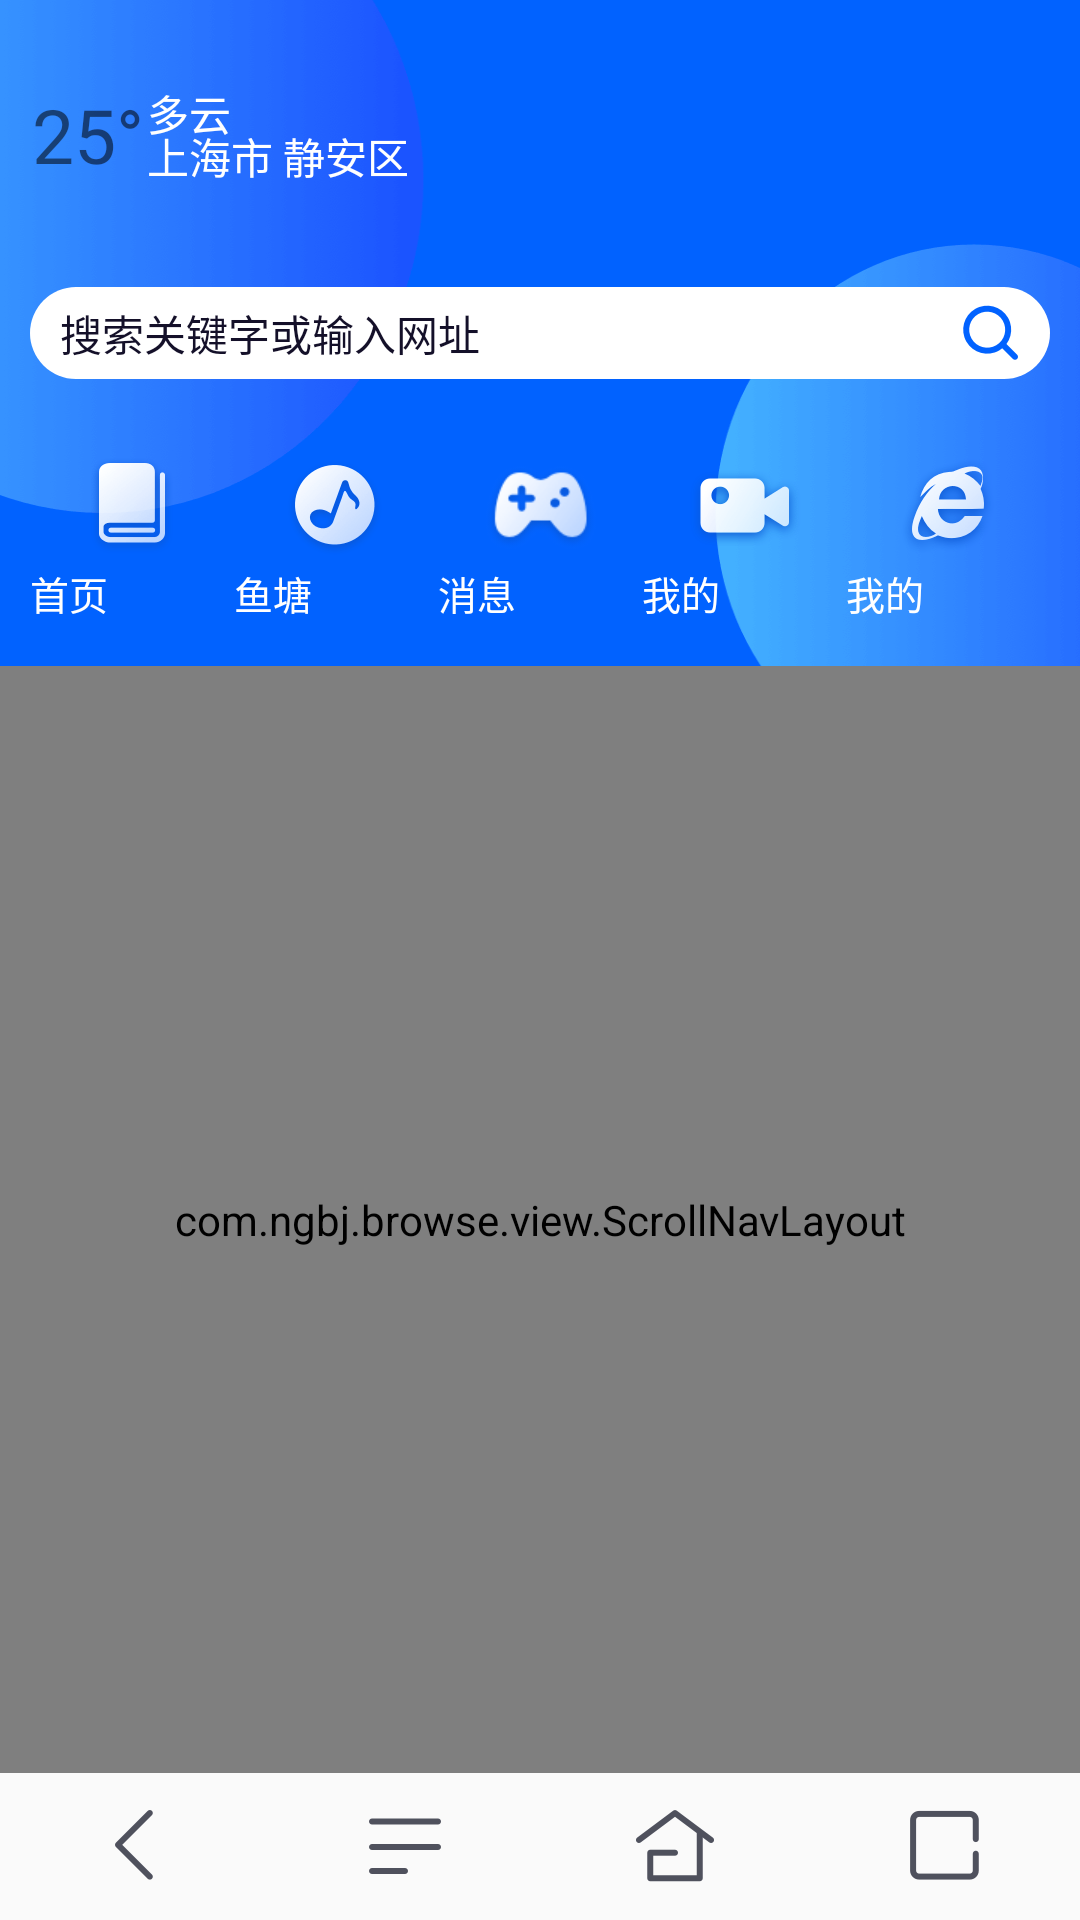

Layout XML and referenced resources for this Android screen:
<!-- AndroidManifest.xml: application theme AppTheme -->
<!-- res/layout/activity_main2.xml -->
<?xml version="1.0" encoding="utf-8"?>

<RelativeLayout xmlns:android="http://schemas.android.com/apk/res/android"
    android:orientation="vertical"
    android:layout_width="match_parent"
    android:layout_height="match_parent">


    <RelativeLayout
            android:id="@+id/part1"
            android:background="@mipmap/bg_index"
            android:layout_width="match_parent"
            android:layout_height="222dp"
            android:padding="10dp">


          <RelativeLayout
                    android:layout_width="match_parent"
                    android:layout_height="70dp">

                    <TextView
                        android:text="25°"
                        android:textSize="25sp"
                        android:gravity="center"
                        android:id="@+id/degrees"
                        android:layout_centerVertical="true"
                        android:layout_width="39dp"
                        android:layout_height="35dp" />

                    <TextView
                        android:text="多云"
                        android:textSize="14sp"
                        android:textColor="@color/white"
                        android:layout_alignTop="@+id/degrees"
                        android:layout_toRightOf="@+id/degrees"
                        android:layout_width="wrap_content"
                        android:layout_height="wrap_content" />

                    <TextView
                        android:text="上海市 静安区"
                        android:textSize="14sp"
                        android:textColor="@color/white"
                        android:layout_alignBottom="@+id/degrees"
                        android:layout_toRightOf="@+id/degrees"
                        android:layout_width="wrap_content"
                        android:layout_height="wrap_content" />

                </RelativeLayout>


            <TextView
                android:id="@+id/search_text"
                android:text="@string/index_hint_text"
                android:layout_centerInParent="true"
                android:gravity="center|left"
                android:paddingLeft="10dp"
                android:paddingRight="10dp"
                android:paddingTop="5dp"
                android:paddingBottom="5dp"
                android:textColor="@color/font_color"
                android:drawableRight="@mipmap/index_icon_serch"
                android:background="@drawable/index_search_bg"
                android:layout_width="match_parent"
                android:layout_height="wrap_content" />

            <LinearLayout
                android:layout_alignParentBottom="true"
                android:layout_below="@+id/search_text"
                android:layout_width="match_parent"
                android:layout_height="wrap_content"
                android:orientation="horizontal">

                <RelativeLayout
                    android:id="@+id/index_icon_f1"
                    android:layout_width="0dp"
                    android:layout_height="match_parent"
                    android:layout_weight="1">

                    <ImageView
                        android:id="@+id/dd_icon_f1"
                        android:layout_width="wrap_content"
                        android:layout_height="wrap_content"
                        android:layout_centerInParent="true"
                        android:src="@mipmap/index_icon_nav_1" />

                    <TextView
                        android:id="@+id/index_f1_text"
                        style="@style/index_font_style"
                        android:text="首页"
                        android:layout_below="@+id/dd_icon_f1"/>

                </RelativeLayout>

                <RelativeLayout
                    android:id="@+id/index_icon_f2"
                    android:layout_width="0dp"
                    android:layout_height="match_parent"
                    android:layout_gravity="bottom"
                    android:layout_weight="1">
                    <ImageView
                        android:id="@+id/dd2_icon_f2"
                        android:layout_width="wrap_content"
                        android:layout_height="wrap_content"
                        android:layout_centerInParent="true"
                        android:src="@mipmap/index_icon_nav_2" />
                    <TextView
                        android:id="@+id/index_f2_text"
                        android:text="鱼塘"
                        style="@style/index_font_style"
                        android:layout_below="@+id/dd2_icon_f2"/>

                </RelativeLayout>


                <RelativeLayout
                    android:id="@+id/index_icon_f3"
                    android:layout_width="0dp"
                    android:layout_height="match_parent"
                    android:layout_gravity="bottom"
                    android:layout_weight="1">

                    <ImageView
                        android:id="@+id/dd3_icon_f3"
                        android:layout_width="wrap_content"
                        android:layout_height="wrap_content"
                        android:layout_centerInParent="true"
                        android:src="@mipmap/index_icon_nav_3" />


                    <TextView
                        android:id="@+id/index_f3_text"
                        android:text="消息"
                        style="@style/index_font_style"
                        android:layout_below="@+id/dd3_icon_f3"/>

                </RelativeLayout>

                <RelativeLayout
                    android:id="@+id/index_icon_f4"
                    android:layout_width="0dp"
                    android:layout_height="match_parent"
                    android:layout_gravity="bottom"
                    android:layout_weight="1">

                    <ImageView
                        android:id="@+id/dd4_icon_f4"
                        android:layout_width="wrap_content"
                        android:layout_height="wrap_content"
                        android:layout_centerInParent="true"
                        android:src="@mipmap/index_icon_nav_4" />
                    <TextView
                        android:id="@+id/index_f4_text"
                        android:text="我的"
                        style="@style/index_font_style"
                        android:layout_below="@+id/dd4_icon_f4"/>

                </RelativeLayout>

                <RelativeLayout
                    android:id="@+id/index_f5"
                    android:layout_width="0dp"
                    android:layout_height="match_parent"
                    android:layout_gravity="bottom"
                    android:layout_weight="1">

                    <ImageView
                        android:id="@+id/dd5"
                        android:layout_width="wrap_content"
                        android:layout_height="wrap_content"
                        android:layout_centerInParent="true"
                        android:src="@mipmap/index_icon_nav_5" />
                    <TextView
                        android:id="@+id/index_f5_text"
                        android:text="我的"
                        style="@style/index_font_style"
                        android:layout_below="@+id/dd5"/>

                </RelativeLayout>




            </LinearLayout>


        </RelativeLayout>



    <com.ngbj.browse.view.ScrollNavLayout
        android:layout_below="@+id/part1"
        android:layout_above="@+id/ll_bottom"
        android:layout_width="match_parent"
        android:layout_height="match_parent">

        <LinearLayout
            android:id="@+id/topView"
            android:layout_width="match_parent"
            android:orientation="vertical"
            android:layout_height="wrap_content">

             <LinearLayout
                android:layout_width="match_parent"
                android:layout_height="154dp"
                android:orientation="vertical"
                android:gravity="center"
                android:background="#FFFFFF">

                <android.support.v4.view.ViewPager
                    android:id="@+id/viewPager_gridView"
                    android:layout_width="match_parent"
                    android:layout_height="match_parent"
                    />
            </LinearLayout>

        </LinearLayout>


        <LinearLayout
            android:id="@+id/tabLayout"
            android:layout_width="match_parent"
            android:layout_height="50dp"
            android:background="@color/white"
            android:gravity="center"
            android:orientation="vertical">

            <com.ngbj.browse.view.myview.ViewPagerTitle
                android:id="@+id/viewPagertitle"
                android:layout_width="match_parent"
                android:visibility="visible"
                android:layout_height="40dp">
            </com.ngbj.browse.view.myview.ViewPagerTitle>


        </LinearLayout>

        <android.support.v4.view.ViewPager
            android:id="@+id/viewPager"
            android:layout_width="match_parent"
            android:layout_height="wrap_content">

        </android.support.v4.view.ViewPager>
    </com.ngbj.browse.view.ScrollNavLayout>


    <LinearLayout
        android:id="@+id/ll_bottom"
        android:layout_alignParentBottom="true"
        android:visibility="visible"
        android:layout_width="match_parent"
        android:layout_height="49dp"
        android:orientation="horizontal">

        <RelativeLayout
            android:id="@+id/index_f1"
            android:layout_width="0dp"
            android:layout_height="match_parent"
            android:layout_gravity="bottom"
            android:layout_weight="1">

            <ImageView
                android:id="@+id/dd"
                android:layout_width="wrap_content"
                android:layout_height="wrap_content"
                android:layout_centerInParent="true"
                android:src="@mipmap/index_bottom_back" />



        </RelativeLayout>

        <RelativeLayout
            android:id="@+id/index_menu"
            android:layout_width="0dp"
            android:layout_height="match_parent"
            android:layout_gravity="bottom"
            android:layout_weight="1">
            <ImageView
                android:id="@+id/dd2"
                android:layout_width="wrap_content"
                android:layout_height="wrap_content"
                android:layout_centerInParent="true"
                android:src="@mipmap/index_bottom_meun" />

        </RelativeLayout>

        <RelativeLayout
            android:id="@+id/index_f3"
            android:layout_width="0dp"
            android:layout_height="match_parent"
            android:layout_gravity="bottom"
            android:layout_weight="1">

            <ImageView
                android:id="@+id/dd3"
                android:layout_width="wrap_content"
                android:layout_height="wrap_content"
                android:layout_centerInParent="true"
                android:src="@mipmap/index_bottom_home" />



        </RelativeLayout>

        <RelativeLayout
            android:id="@+id/index_f4"
            android:layout_width="0dp"
            android:layout_height="match_parent"
            android:layout_gravity="bottom"
            android:layout_weight="1">

            <ImageView
                android:id="@+id/dd4"
                android:layout_width="wrap_content"
                android:layout_height="wrap_content"
                android:layout_centerInParent="true"
                android:src="@mipmap/index_bottom_page" />

        </RelativeLayout>>

    </LinearLayout>



</RelativeLayout>
<!-- resources referenced by this layout -->
<resources>
  <color name="font_color">#141029</color>
  <color name="white">#ffffffff</color>
  <!-- drawable index_search_bg (drawable) -->
  <?xml version="1.0" encoding="utf-8"?>
  
  <shape xmlns:android="http://schemas.android.com/apk/res/android">
  
      <corners android:radius="24dp"></corners>
      <solid android:color="@color/white"></solid>
  </shape>
  <!-- mipmap bg_index: png bitmap (mipmap-xhdpi, 5234 bytes) -->
  <!-- mipmap index_bottom_back: png bitmap (mipmap-xhdpi, 1896 bytes) -->
  <!-- mipmap index_bottom_home: png bitmap (mipmap-xhdpi, 2615 bytes) -->
  <!-- mipmap index_bottom_meun: png bitmap (mipmap-xhdpi, 1620 bytes) -->
  <!-- mipmap index_bottom_page: png bitmap (mipmap-xhdpi, 2027 bytes) -->
  <!-- mipmap index_icon_nav_1: png bitmap (mipmap-xhdpi, 1892 bytes) -->
  <!-- mipmap index_icon_nav_2: png bitmap (mipmap-xhdpi, 2795 bytes) -->
  <!-- mipmap index_icon_nav_3: png bitmap (mipmap-xhdpi, 2948 bytes) -->
  <!-- mipmap index_icon_nav_4: png bitmap (mipmap-xhdpi, 2048 bytes) -->
  <!-- mipmap index_icon_nav_5: png bitmap (mipmap-xhdpi, 3134 bytes) -->
  <!-- mipmap index_icon_serch: png bitmap (mipmap-xhdpi, 1440 bytes) -->
  <string name="index_hint_text">搜索关键字或输入网址</string>
  <style name="index_font_style">
          <item name="android:textColor">@color/white</item>
          <item name="android:textSize">13sp</item>
          <item name="android:layout_width">wrap_content</item>
          <item name="android:layout_height">wrap_content</item>
          <item name="android:gravity">center</item>
      </style>
  <style name="AppTheme" parent="Theme.AppCompat.Light.NoActionBar">
          
          <item name="colorPrimary">@color/colorPrimary</item>
          <item name="colorPrimaryDark">@color/colorPrimaryDark</item>
          <item name="colorAccent">@color/colorAccent</item>
  
      </style>
  <color name="colorPrimary">#3F51B5</color>
  <color name="colorPrimaryDark">#303F9F</color>
  <color name="colorAccent">#FF4081</color>
</resources>
